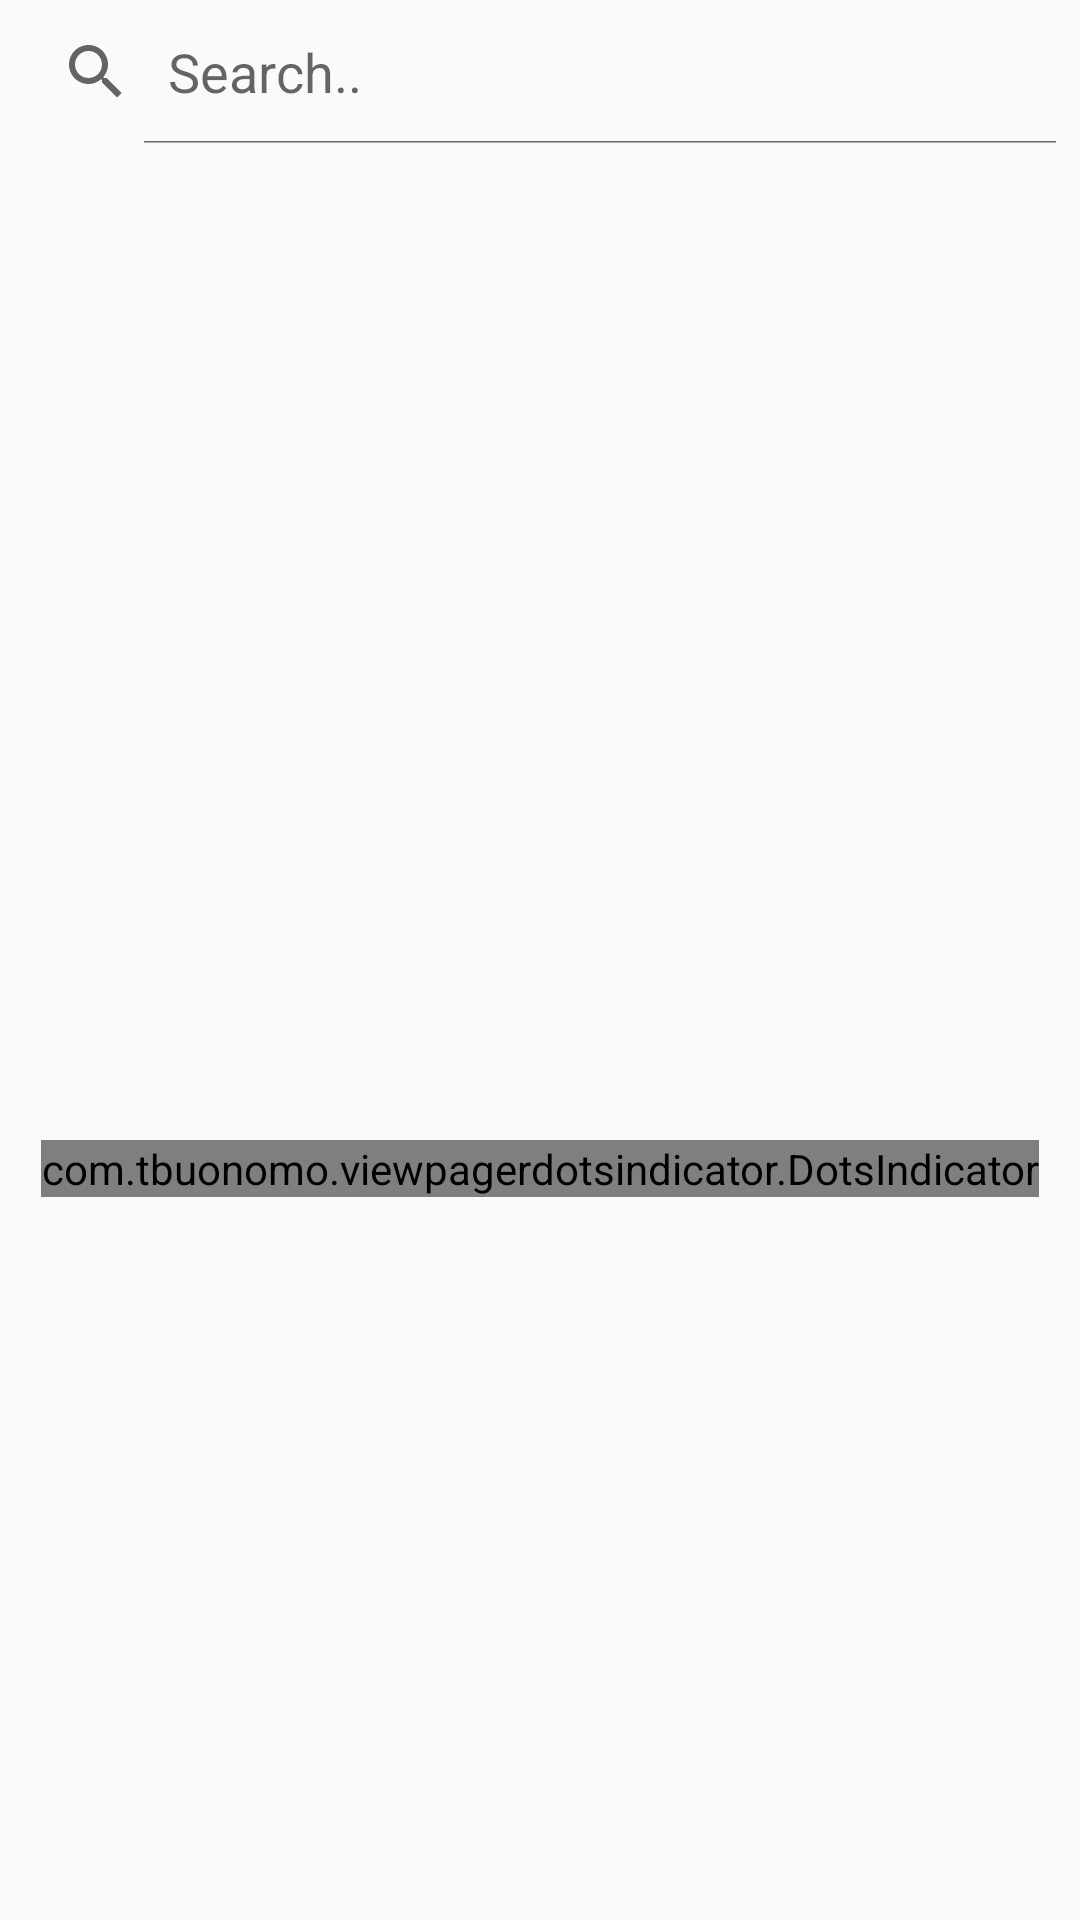

Write the Android layout XML for this screen, with the resource values it uses.
<!-- AndroidManifest.xml: application theme AppTheme -->
<!-- res/layout/activity_main.xml -->
<LinearLayout android:layout_height="match_parent"
    android:layout_width="match_parent"
    xmlns:android="http://schemas.android.com/apk/res/android"
    xmlns:app="http://schemas.android.com/apk/res-auto"
    android:orientation="vertical">

    <SearchView
        android:layout_width="match_parent"
        android:layout_height="wrap_content"
        android:iconifiedByDefault="false"
        android:queryHint="Search.."
        />

    <HorizontalScrollView
        android:layout_width="match_parent"
        android:layout_height="wrap_content"
        android:scrollbars="none"
        android:layout_marginTop="16dp"

        >

        <LinearLayout
            android:layout_width="match_parent"
            android:layout_height="match_parent"
            android:orientation="horizontal"
            android:id="@+id/pin">



        </LinearLayout>
    </HorizontalScrollView>












    <androidx.viewpager.widget.ViewPager
        android:id="@+id/viewpager"
        android:layout_width="wrap_content"
        android:layout_height="300dp"
        android:layout_gravity="center_horizontal"
        android:layout_margin="8dp"
        android:layout_marginBottom="0dp"/>

    <com.tbuonomo.viewpagerdotsindicator.DotsIndicator

        android:id="@+id/dots_indicator"
        android:layout_width="wrap_content"
        android:layout_height="wrap_content"
        android:layout_gravity="center_horizontal"
        app:dotsColor="@color/colorPrimaryDark"
        app:dotsCornerRadius="8dp"
        app:dotsSize="8dp"
        app:dotsSpacing="2dp"
        app:dotsWidthFactor="2.5"
        app:progressMode="true"
        app:selectedDotColor="@color/colorPrimary" />
    <androidx.recyclerview.widget.RecyclerView
        android:layout_width="match_parent"
        android:layout_height="wrap_content"
        android:id="@+id/rcv"></androidx.recyclerview.widget.RecyclerView>


</LinearLayout>
<!-- resources referenced by this layout -->
<resources>
  <color name="colorPrimary">#008577</color>
  <color name="colorPrimaryDark">#00574B</color>
  <style name="AppTheme" parent="Theme.AppCompat.Light.NoActionBar">
          
          <item name="colorPrimary">@color/colorPrimary</item>
          <item name="colorPrimaryDark">@color/colorPrimaryDark</item>
          <item name="colorAccent">@color/colorAccent</item>
          <item name="android:ambientShadowAlpha">1</item>
          <item name="android:spotShadowAlpha">1</item>
      </style>
  <color name="colorAccent">#D81B60</color>
</resources>
